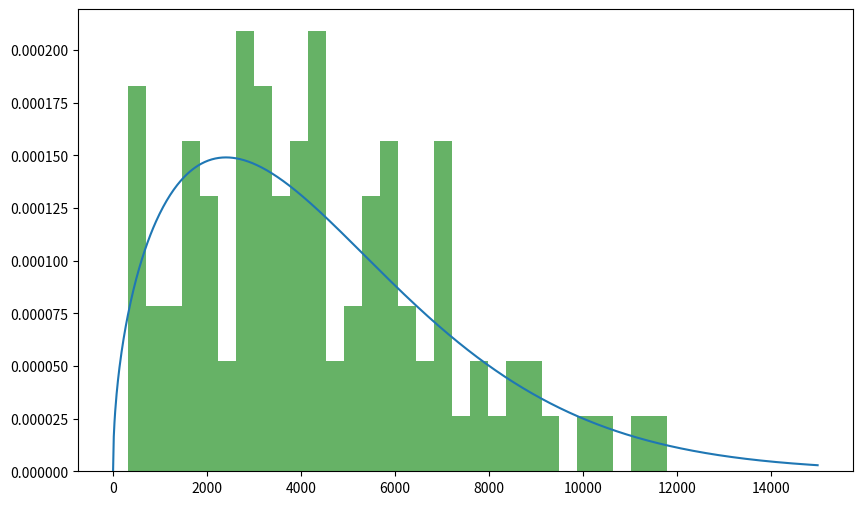

Python code for this plot:
'''
La distribuzione di Weibull 
è usata per modellare eventi il cui tasso cambia nel tempo, come il fallimento meccanico, dove il rischio di fallimento aumenta con il passare del tempo. Ha due parametri: β (shape) e η (scale). Se β > 1, la probabilità di un evento aumenta nel tempo; se β < 1, la probabilità diminuisce. La caratteristica vita (η) rappresenta il tempo caratteristico al posto del tasso degli eventi. La distribuzione di Weibull è quindi utile per l'analisi del tempo di fallimento. In Python, si possono generare numeri casuali da una distribuzione di Weibull usando stats.weibull_min.rvs.
'''
import numpy as np
import matplotlib.pyplot as plt
from scipy.stats import weibull_min

# Parametri della distribuzione di Weibull
shape = 1.5  # Parametro β
scale = 5000  # Parametro η

# Generazione di 100 numeri casuali (tempi di vita) dalla distribuzione di Weibull
lifetimes = weibull_min.rvs(shape, scale=scale, size=100)

# Creazione del grafico della distribuzione di Weibull
x = np.linspace(0, 15000, 1000)
weibull_pdf = weibull_min.pdf(x, shape, scale=scale)

plt.figure(figsize=(10, 6))
plt.plot(x, weibull_pdf, label=f'Weibull Distribution\nshape (β)={shape}, scale (η)={scale}')
plt.hist(lifetimes, bins=30, density=True, alpha=0.6, color='g', label='Sample Data')
